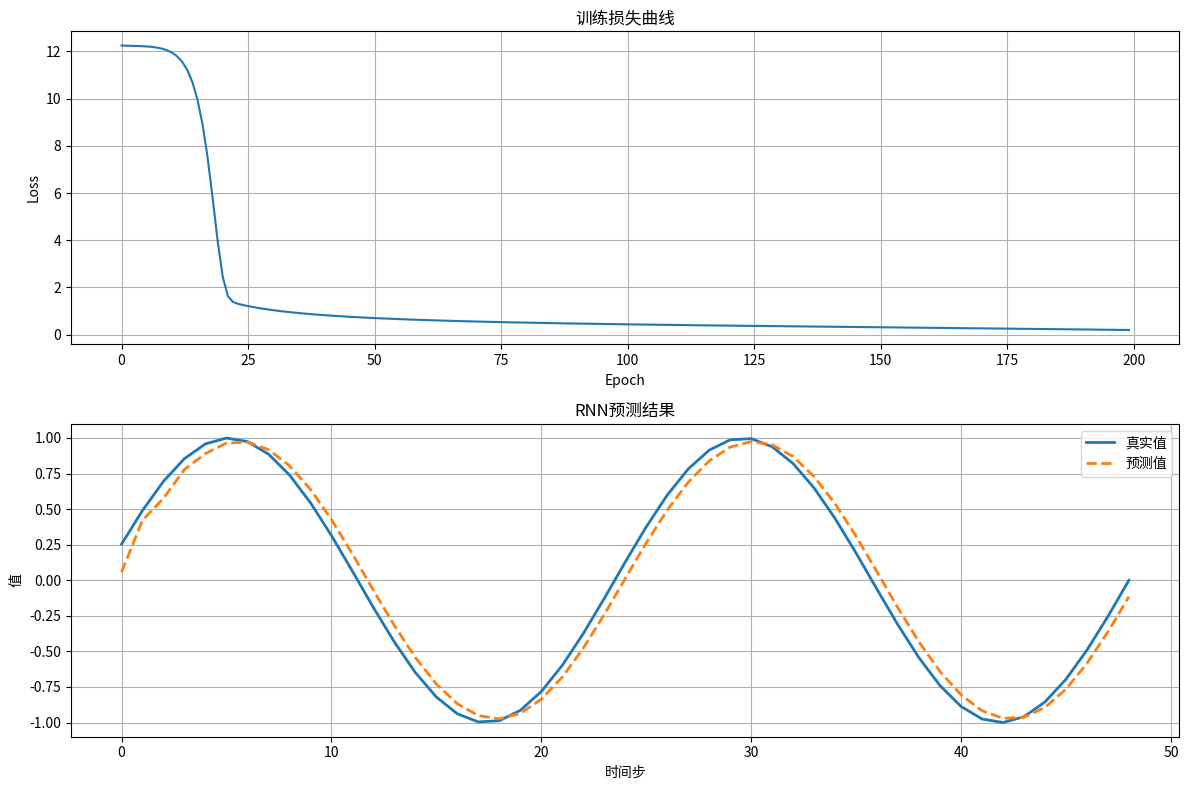

The matplotlib source for this figure:
import numpy as np
import matplotlib.pyplot as plt


class SimpleRNN:
    """
    简单的RNN模型实现
    用于教学演示RNN的核心原理
    """

    def __init__(self, input_size, hidden_size, output_size, learning_rate=0.01):
        """
        初始化RNN参数
        :param input_size: 输入维度
        :param hidden_size: 隐藏层维度
        :param output_size: 输出维度
        :param learning_rate: 学习率
        """
        self.hidden_size = hidden_size
        self.learning_rate = learning_rate

        # 初始化权重矩阵（使用Xavier初始化）
        self.Wxh = np.random.randn(hidden_size, input_size) * 0.01  # 输入到隐藏层
        self.Whh = np.random.randn(hidden_size, hidden_size) * 0.01  # 隐藏层到隐藏层
        self.Why = np.random.randn(output_size, hidden_size) * 0.01  # 隐藏层到输出

        # 偏置项
        self.bh = np.zeros((hidden_size, 1))
        self.by = np.zeros((output_size, 1))

    def forward(self, inputs, h_prev):
        """
        前向传播
        :param inputs: 输入序列 (seq_length, input_size, 1)
        :param h_prev: 前一时刻的隐藏状态
        :return: 输出序列, 隐藏状态序列
        """
        h_states = {}  # 保存每个时刻的隐藏状态
        y_outputs = {}  # 保存每个时刻的输出

        h_states[-1] = np.copy(h_prev)

        # 对序列中的每个时间步进行处理
        for t in range(len(inputs)):
            # h_t = tanh(Wxh * x_t + Whh * h_{t-1} + bh)
            h_states[t] = np.tanh(
                np.dot(self.Wxh, inputs[t]) +
                np.dot(self.Whh, h_states[t - 1]) +
                self.bh
            )

            # y_t = Why * h_t + by
            y_outputs[t] = np.dot(self.Why, h_states[t]) + self.by

        return y_outputs, h_states

    def backward(self, inputs, h_states, y_outputs, targets):
        """
        BPTT反向传播（通过时间反向传播）
        :param inputs: 输入序列
        :param h_states: 隐藏状态序列
        :param y_outputs: 输出序列
        :param targets: 目标序列
        :return: 损失值
        """
        # 初始化梯度
        dWxh = np.zeros_like(self.Wxh)
        dWhh = np.zeros_like(self.Whh)
        dWhy = np.zeros_like(self.Why)
        dbh = np.zeros_like(self.bh)
        dby = np.zeros_like(self.by)

        dh_next = np.zeros_like(h_states[0])
        loss = 0

        # 从后向前遍历时间步
        for t in reversed(range(len(inputs))):
            # 计算输出层误差
            dy = y_outputs[t] - targets[t]
            loss += 0.5 * np.sum(dy ** 2)  # MSE损失

            # 输出层梯度
            dWhy += np.dot(dy, h_states[t].T)
            dby += dy

            # 隐藏层误差（来自输出层 + 下一时刻）
            dh = np.dot(self.Why.T, dy) + dh_next

            # tanh的导数
            dh_raw = (1 - h_states[t] ** 2) * dh

            # 隐藏层梯度
            dbh += dh_raw
            dWxh += np.dot(dh_raw, inputs[t].T)
            dWhh += np.dot(dh_raw, h_states[t - 1].T)

            # 传递到前一时刻
            dh_next = np.dot(self.Whh.T, dh_raw)

        # 梯度裁剪，防止梯度爆炸
        for dparam in [dWxh, dWhh, dWhy, dbh, dby]:
            np.clip(dparam, -5, 5, out=dparam)

        # 更新参数
        self.Wxh -= self.learning_rate * dWxh
        self.Whh -= self.learning_rate * dWhh
        self.Why -= self.learning_rate * dWhy
        self.bh -= self.learning_rate * dbh
        self.by -= self.learning_rate * dby

        return loss

    def train(self, X_train, y_train, epochs=100, verbose=True):
        """
        训练RNN模型
        :param X_train: 训练输入序列
        :param y_train: 训练目标序列
        :param epochs: 训练轮数
        :param verbose: 是否打印训练信息
        :return: 损失历史
        """
        loss_history = []

        for epoch in range(epochs):
            h_prev = np.zeros((self.hidden_size, 1))

            # 前向传播
            y_outputs, h_states = self.forward(X_train, h_prev)

            # 反向传播
            loss = self.backward(X_train, h_states, y_outputs, y_train)

            loss_history.append(loss)

            if verbose and epoch % 10 == 0:
                print(f"Epoch {epoch}, Loss: {loss:.4f}")

        return loss_history

    def predict(self, inputs, h_prev=None):
        """
        预测
        :param inputs: 输入序列
        :param h_prev: 初始隐藏状态
        :return: 预测输出
        """
        if h_prev is None:
            h_prev = np.zeros((self.hidden_size, 1))

        y_outputs, _ = self.forward(inputs, h_prev)
        return y_outputs


# ============= 演示：学习简单的正弦波序列 =============
def demo_sine_wave_prediction():
    """
    演示案例：使用RNN预测正弦波序列
    """
    print("=" * 50)
    print("RNN演示：正弦波序列预测")
    print("=" * 50)

    # 生成正弦波数据
    seq_length = 50
    t = np.linspace(0, 4 * np.pi, seq_length)
    sine_wave = np.sin(t)

    # 准备训练数据（使用前面的值预测后面的值）
    X_train = []
    y_train = []

    for i in range(len(sine_wave) - 1):
        X_train.append(np.array([[sine_wave[i]]]))
        y_train.append(np.array([[sine_wave[i + 1]]]))

    # 创建并训练RNN
    rnn = SimpleRNN(input_size=1, hidden_size=10, output_size=1, learning_rate=0.01)

    print("\n开始训练...")
    loss_history = rnn.train(X_train, y_train, epochs=200, verbose=True)

    # 测试预测
    print("\n生成预测序列...")
    predictions = []
    h_prev = np.zeros((rnn.hidden_size, 1))

    for x in X_train:
        y_pred, h_states = rnn.forward([x], h_prev)
        predictions.append(y_pred[0][0, 0])
        h_prev = h_states[0]

    # 可视化结果
    plt.figure(figsize=(12, 8))

    # 损失曲线
    plt.subplot(2, 1, 1)
    plt.plot(loss_history)
    plt.title('训练损失曲线')
    plt.xlabel('Epoch')
    plt.ylabel('Loss')
    plt.grid(True)

    # 预测结果
    plt.subplot(2, 1, 2)
    plt.plot(sine_wave[1:], label='真实值', linewidth=2)
    plt.plot(predictions, label='预测值', linestyle='--', linewidth=2)
    plt.title('RNN预测结果')
    plt.xlabel('时间步')
    plt.ylabel('值')
    plt.legend()
    plt.grid(True)

    plt.tight_layout()
    plt.savefig('rnn_demo_results.png', dpi=150)
    print("\n结果已保存到 'rnn_demo_results.png'")
    plt.show()

    # 计算预测精度
    mse = np.mean((np.array(predictions) - sine_wave[1:]) ** 2)
    print(f"\n最终MSE: {mse:.6f}")
    print("\n演示完成！")


if __name__ == "__main__":
    # 运行演示
    demo_sine_wave_prediction()

    print("\n" + "=" * 50)
    print("关键知识点总结：")
    print("=" * 50)
    print("1. RNN前向传播: h_t = tanh(Wxh·x_t + Whh·h_{t-1} + bh)")
    print("2. 输出计算: y_t = Why·h_t + by")
    print("3. BPTT算法: 通过时间反向传播梯度")
    print("4. 梯度裁剪: 防止梯度爆炸")
    print("5. 隐藏状态: 携带历史信息的关键")
    print("=" * 50)
